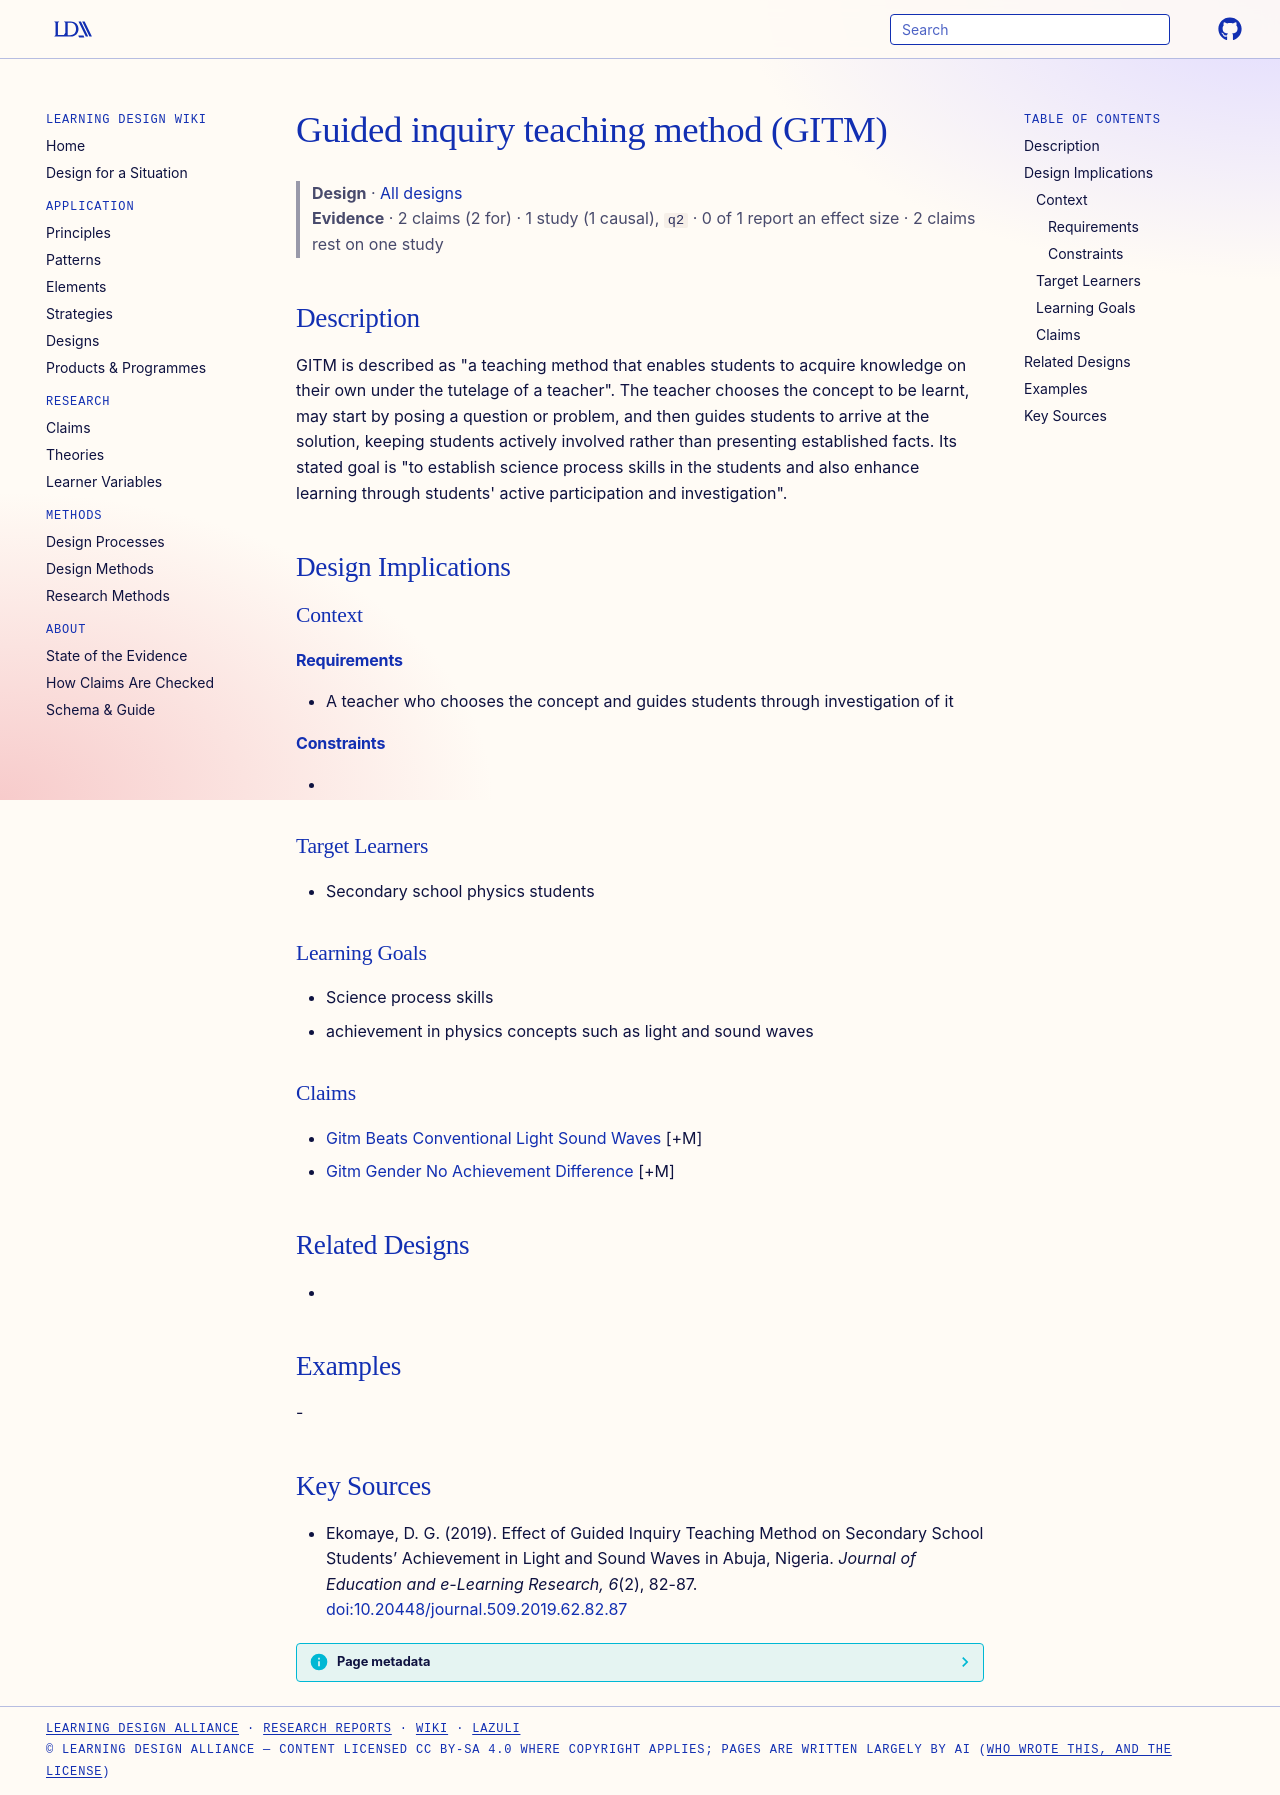

repository: Learning-Design-Alliance/learning-wiki · page: designs/guided-inquiry-teaching-method-gitm/index.html · generator: mkdocs

---
type: design
id: guided-inquiry-teaching-method-gitm
title: Guided inquiry teaching method (GITM)
description: "GITM is described as \"a teaching method that enables students to acquire knowledge on their own under the tutelage of a teacher\"."
status: review
generated:
  by: "process:settle-candidates"
  at: 2026-11-01
sources:
  - id: ekomaye-2019
    resource: "https://doi.org/10.20448/journal.509.2019.62.82.87"
    title: "Ekomaye, D. G. (2019). Effect of Guided Inquiry Teaching Method on Secondary School Students’ Achievement in Light and Sound Waves in Abuja, Nigeria. Journal of Education and e-Learning Research, 6(2), 82-87. https://doi.org/10.20448/journal.509.2019.62.82.87"
    author: Ekomaye, D. G.
---

# Guided inquiry teaching method (GITM)

> **Design** · [All designs](index.md)
> **Evidence** · 2 claims (2 for) · 1 study (1 causal), `q2` · 0 of 1 report an effect size · 2 claims rest on one study

## Description
GITM is described as "a teaching method that enables students to acquire knowledge on their own under the tutelage of a teacher". The teacher chooses the concept to be learnt, may start by posing a question or problem, and then guides students to arrive at the solution, keeping students actively involved rather than presenting established facts. Its stated goal is "to establish science process skills in the students and also enhance learning through students' active participation and investigation".

## Design Implications

### Context
#### Requirements
- A teacher who chooses the concept and guides students through investigation of it
#### Constraints
- 

### Target Learners
- Secondary school physics students

### Learning Goals
- Science process skills
- achievement in physics concepts such as light and sound waves

### Claims
- [Gitm Beats Conventional Light Sound Waves](../claims/gitm-beats-conventional-light-sound-waves.md) [+M]
- [Gitm Gender No Achievement Difference](../claims/gitm-gender-no-achievement-difference.md) [+M]

## Related Designs
- 

## Examples
-

## Key Sources
- Ekomaye, D. G. (2019). Effect of Guided Inquiry Teaching Method on Secondary School Students’ Achievement in Light and Sound Waves in Abuja, Nigeria. *Journal of Education and e-Learning Research, 6*(2), 82-87. [doi:10.20448/journal.509.2019.62.82.87](https://doi.org/10.20448/journal.509.2019.62.82.87)
